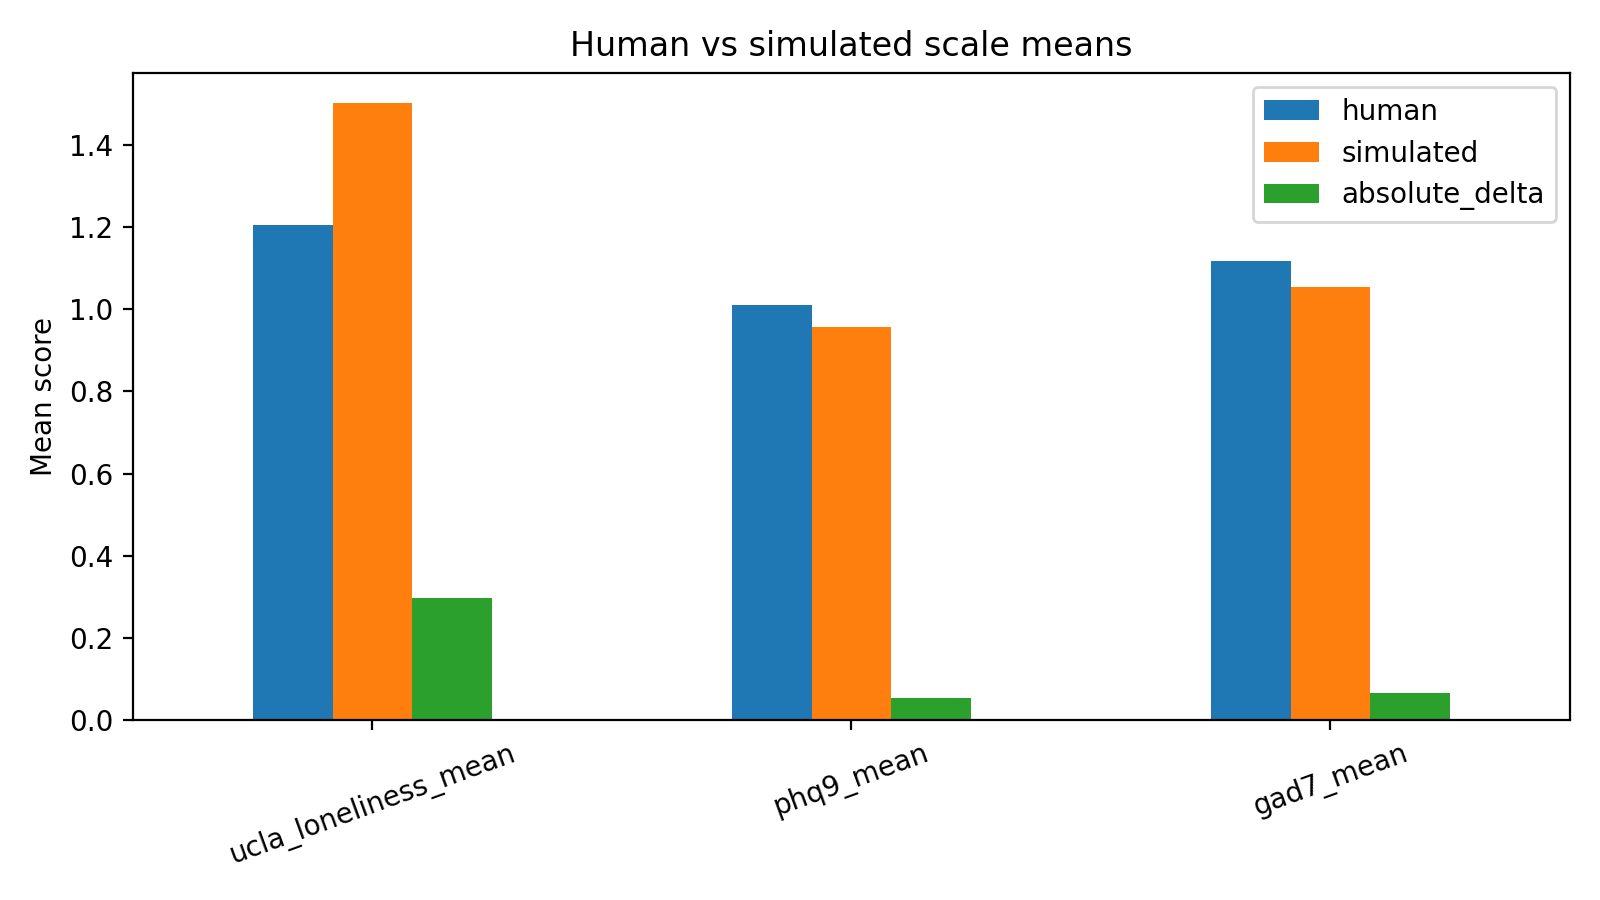

Data behind this chart, as committed beside it:
scale, human, simulated, absolute_delta
ucla_loneliness_mean, 1.205, 1.502, 0.2969
phq9_mean, 1.01, 0.9569, 0.05278
gad7_mean, 1.118, 1.054, 0.06429
